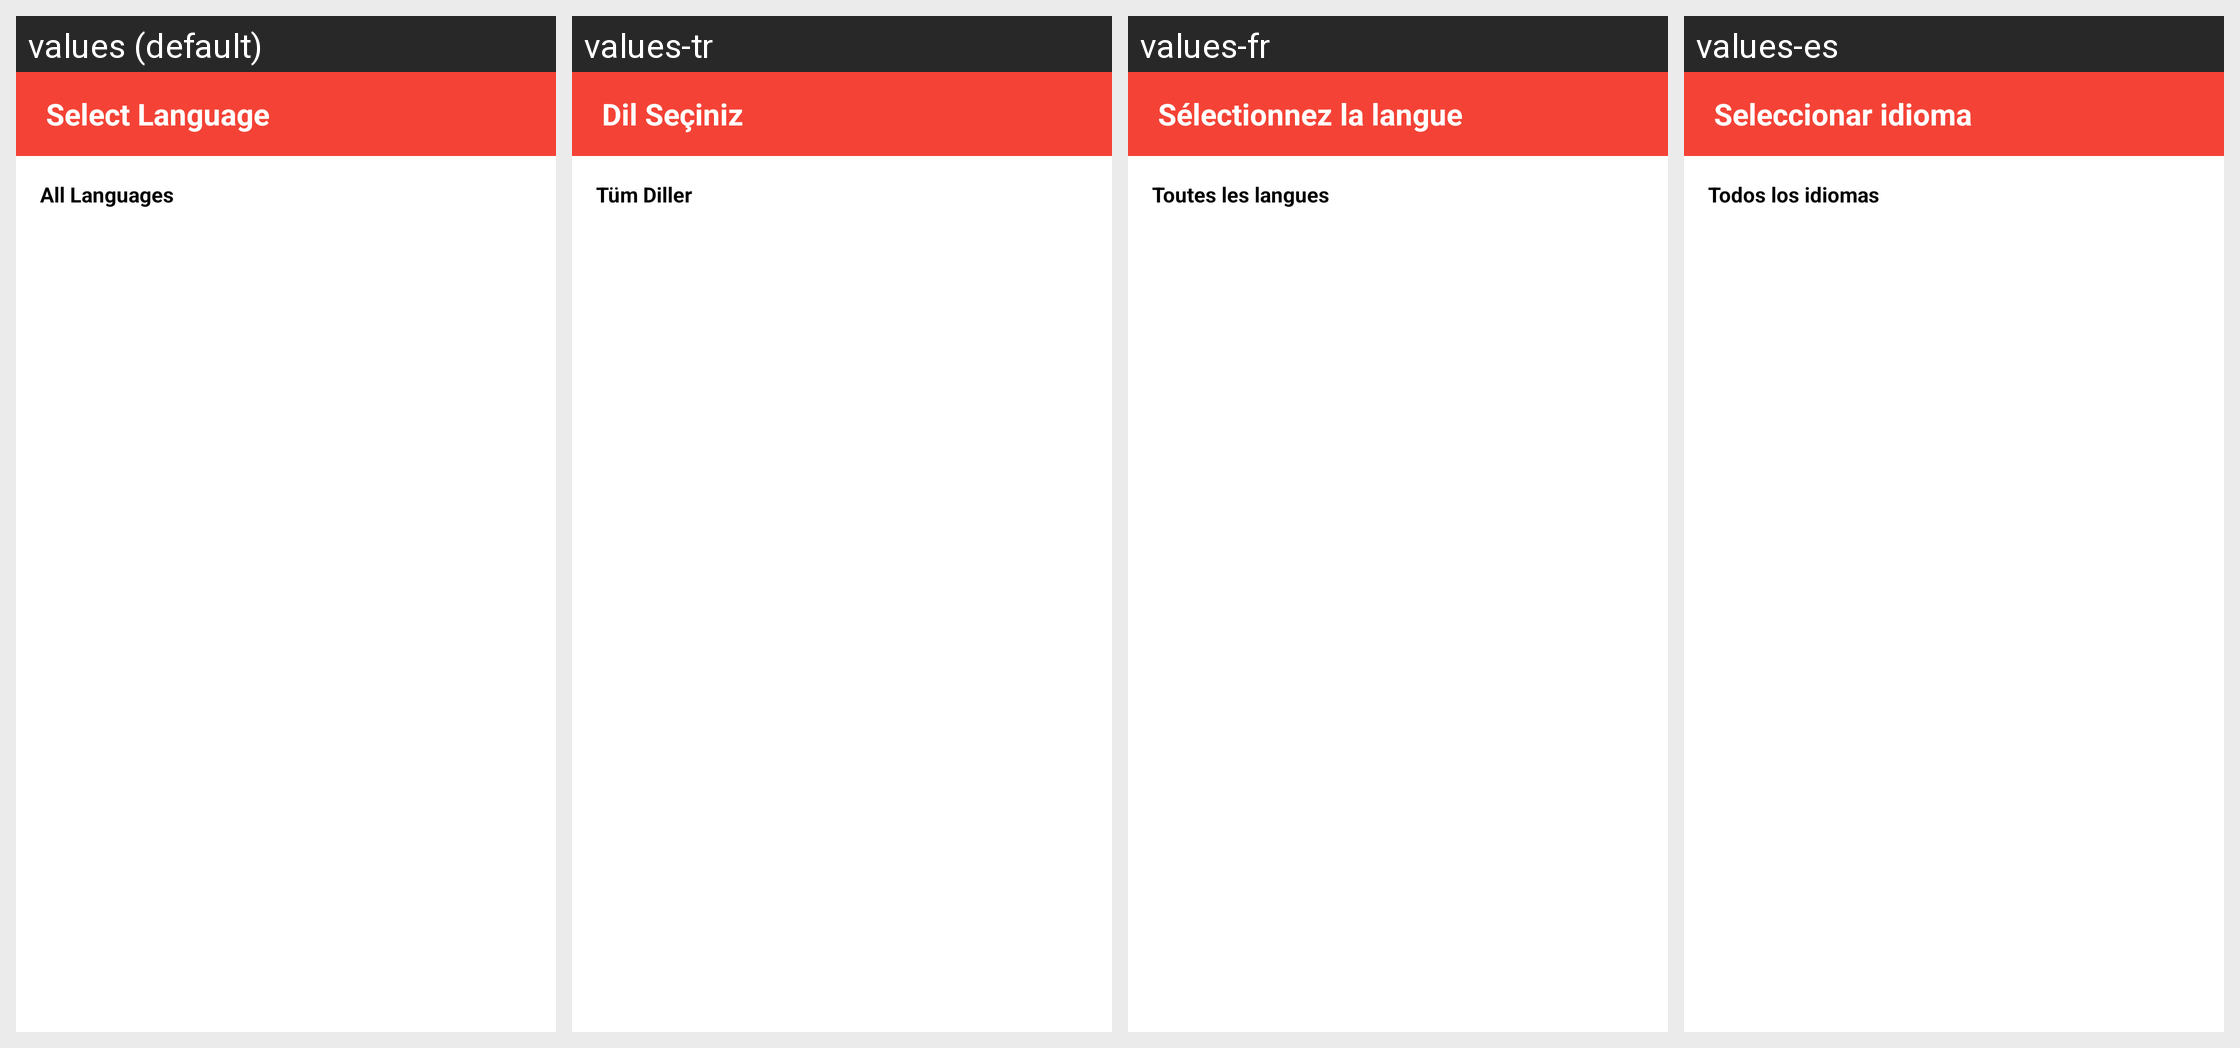

This grid shows one Android layout under several languages. Give, for every string resource on the screen, its name, the default text and each shown locale's text.
Android screen res/layout/activity_language_selection.xml rendered under 4 locales, left to right: values (default), values-tr, values-fr, values-es. Device: Nexus 5 (rendered at 1080×1920; each locale shown at half size, 540×960, under a caption strip naming it); theme Theme.HairClipper.
Other locales in the repository, not shown: values-ar, values-de, values-en, values-fa, values-id, values-it, values-ms, values-pt, values-ru, values-zh.
Strings drawn on this screen, with the default value and each locale's value (text and hints the layout hard-codes, and strings that could not be matched under every locale, appear in the picture but are not listed):

select_language
  values: Select Language
  values-tr: Dil Seçiniz
  values-fr: Sélectionnez la langue
  values-es: Seleccionar idioma

all_languages
  values: All Languages
  values-tr: Tüm Diller
  values-fr: Toutes les langues
  values-es: Todos los idiomas
